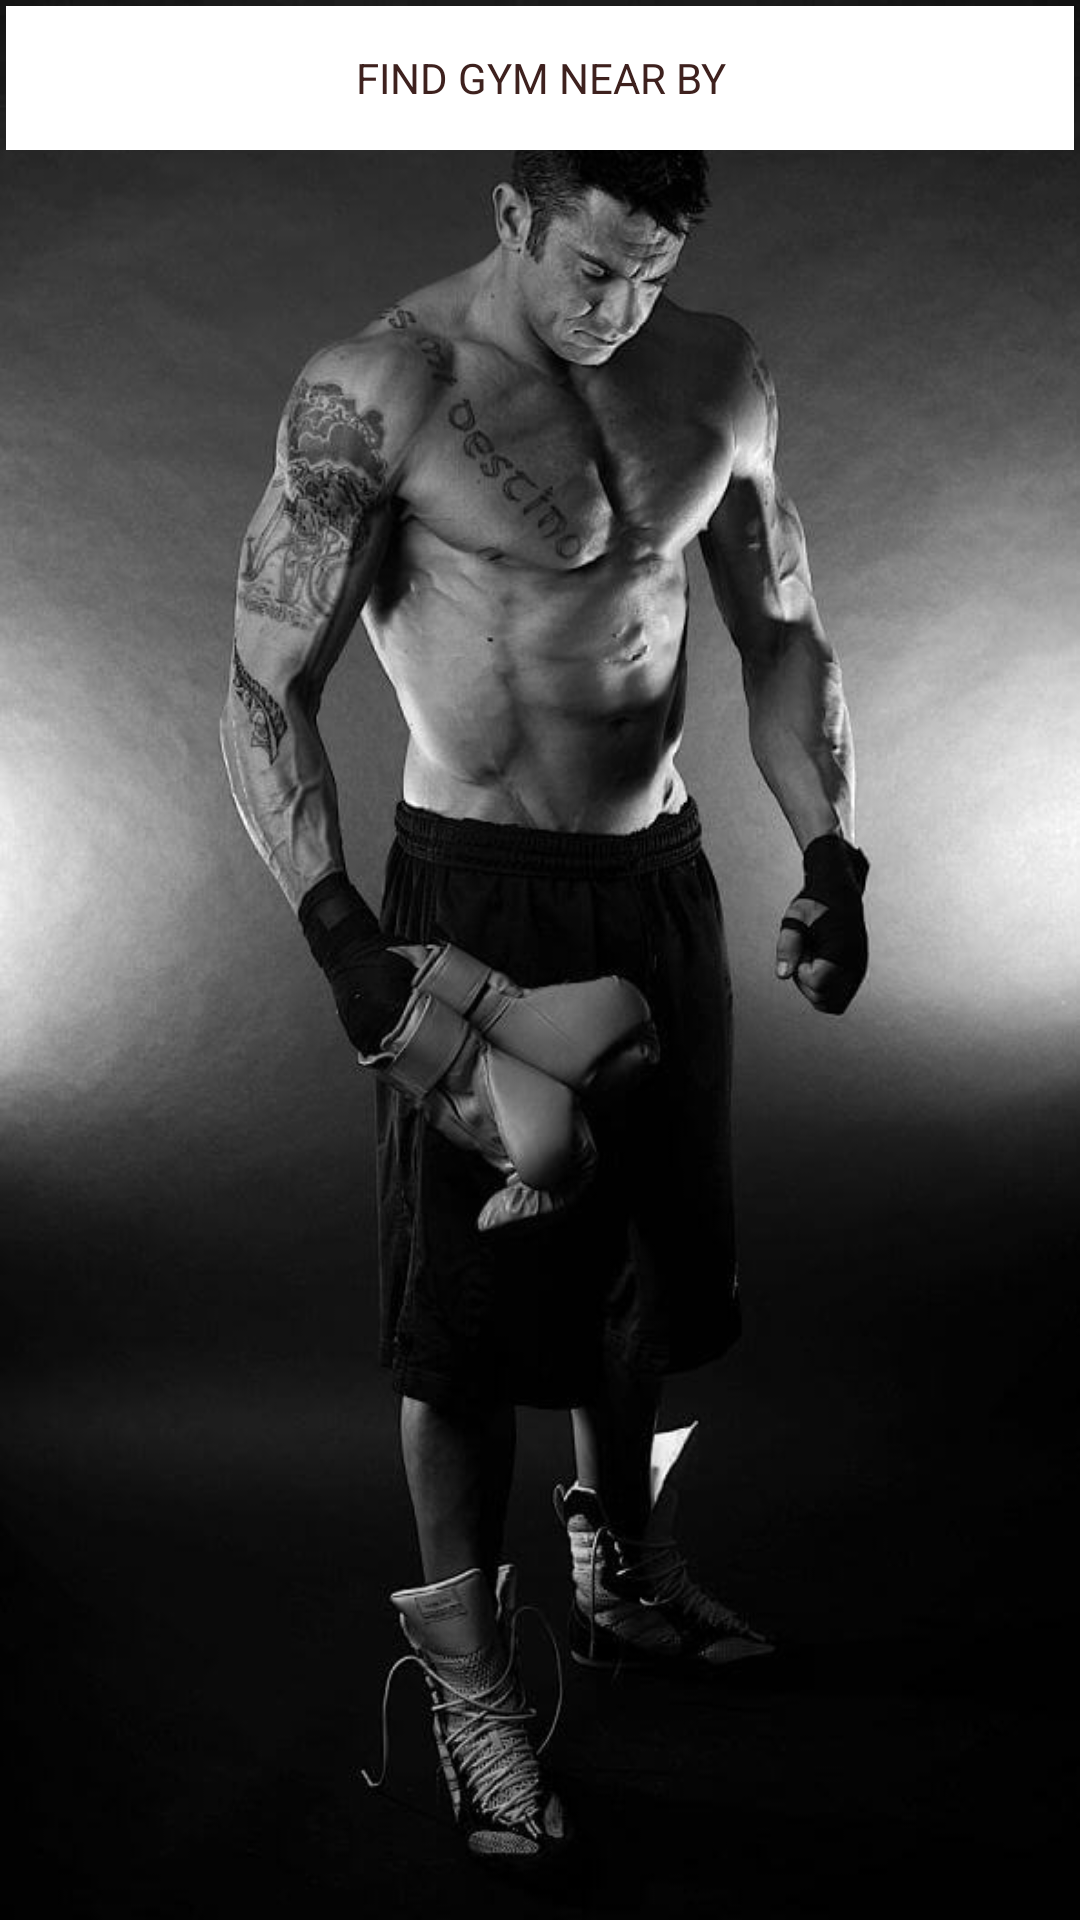

Layout XML and referenced resources for this Android screen:
<!-- AndroidManifest.xml: application theme AppTheme -->
<!-- res/layout/welcome_slide4.xml -->
<?xml version="1.0" encoding="utf-8"?>
<RelativeLayout xmlns:android="http://schemas.android.com/apk/res/android"
    android:layout_width="match_parent"
    android:layout_height="match_parent"
    android:background="@drawable/gym_promo">

    <TextView
        android:layout_width="match_parent"
        android:layout_height="48dp"
        android:gravity="center"
        android:background="@color/white"
        android:layout_margin="2dp"
        android:textColor="#3E211E"
        android:layout_alignParentTop="true"
        android:text="FIND GYM NEAR BY"/>
</RelativeLayout>
<!-- resources referenced by this layout -->
<resources>
  <color name="white">#FFFFFF</color>
  <!-- drawable gym_promo: jpg bitmap (drawable-xxxhdpi, 48909 bytes) -->
  <style name="AppTheme" parent="Theme.AppCompat.DayNight.DarkActionBar">
          
          <item name="colorPrimary">@color/colorPrimary</item>
          <item name="colorPrimaryDark">@color/colorPrimary</item>
          <item name="colorAccent">@color/colorAccent</item>
          <item name="windowActionBar">false</item>
          <item name="android:actionMenuTextColor">@color/white</item>
          <item name="android:itemBackground">@color/white</item>
          <item name="windowNoTitle">true</item>
      </style>
      //APP TRANSPARENT THEME for EMERGENCY
  <color name="colorPrimary">#121212</color>
  <color name="colorAccent">#FF4081</color>
</resources>
